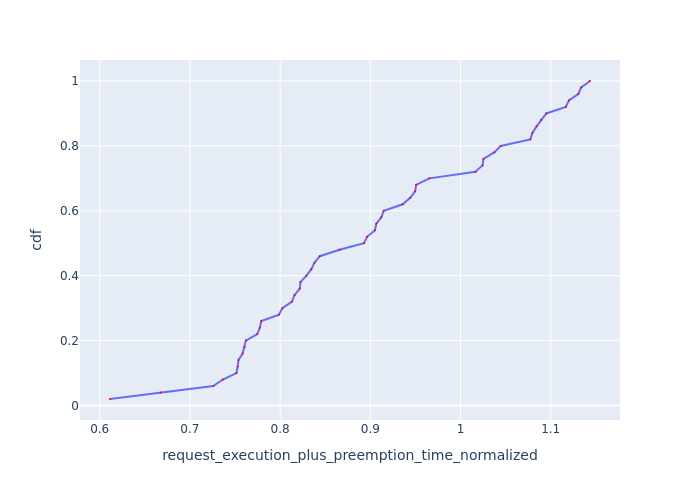

The data file committed next to this chart (first rows):
Request Id, request_execution_plus_preemption_time_n…, cdf
0_48, 0.6114, 0.02
0_32, 0.6676, 0.04
0_20, 0.7259, 0.06
0_35, 0.7365, 0.08
0_19, 0.7516, 0.1
0_18, 0.753, 0.12
0_16, 0.7538, 0.14
0_33, 0.7584, 0.16
0_34, 0.7606, 0.18
0_40, 0.762, 0.2
0_36, 0.7747, 0.22
0_12, 0.7776, 0.24
0_17, 0.7791, 0.26
0_30, 0.7988, 0.28
0_38, 0.8025, 0.3
0_21, 0.8132, 0.32
0_14, 0.8159, 0.34
0_13, 0.8218, 0.36
0_15, 0.8225, 0.38
0_11, 0.8292, 0.4
0_39, 0.8346, 0.42
0_41, 0.8381, 0.44
0_37, 0.844, 0.46
0_7, 0.8659, 0.48
0_5, 0.893, 0.5
0_42, 0.8964, 0.52
0_29, 0.9052, 0.54
0_10, 0.9065, 0.56
0_9, 0.9122, 0.58
0_45, 0.9149, 0.6
0_8, 0.9359, 0.62
0_43, 0.9442, 0.64
0_22, 0.9497, 0.66
0_6, 0.9508, 0.68
0_44, 0.9655, 0.7
0_47, 1.016, 0.72
0_49, 1.024, 0.74
0_31, 1.025, 0.76
0_46, 1.037, 0.78
0_1, 1.045, 0.8
0_0, 1.077, 0.82
0_3, 1.08, 0.84
0_24, 1.084, 0.86
0_4, 1.089, 0.88
0_28, 1.095, 0.9
0_27, 1.117, 0.92
0_23, 1.12, 0.94
0_26, 1.131, 0.96
0_2, 1.134, 0.98
0_25, 1.144, 1.0
